The GitHub repository NickStrauch13/SingNET contains a labelled image folder "costa_rica" with 5 categories: broad-billed motmot, great tinamou, green ibis, white-breasted wood wren, yellow-throated toucan. Examples follow, each with its label.

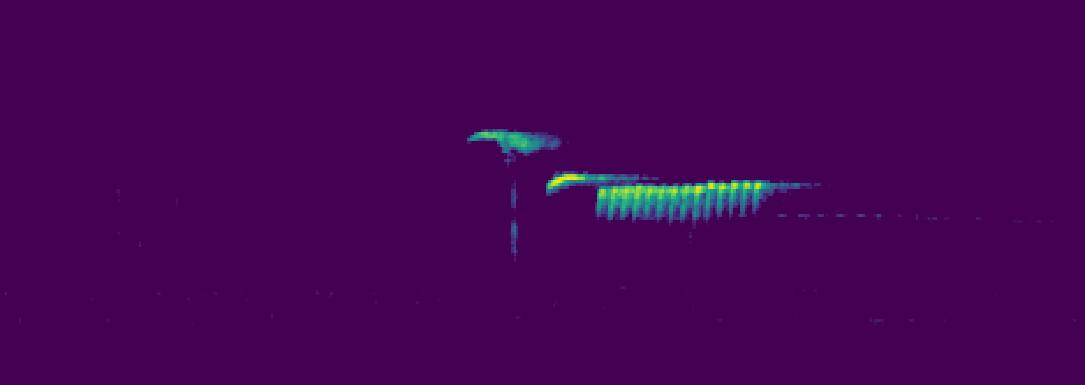
Label: white-breasted wood wren

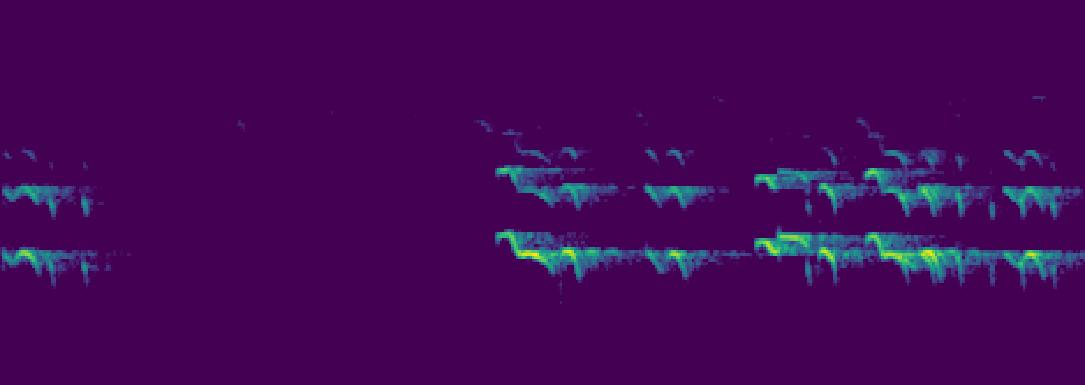
Label: yellow-throated toucan

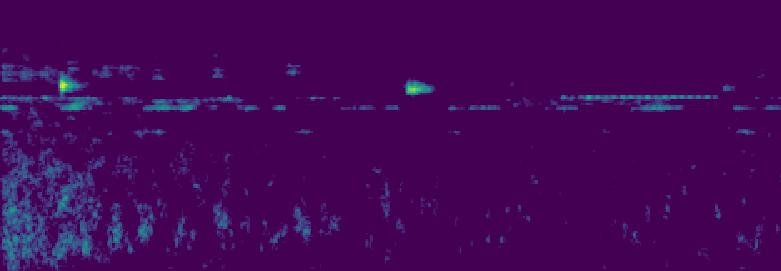
Label: broad-billed motmot

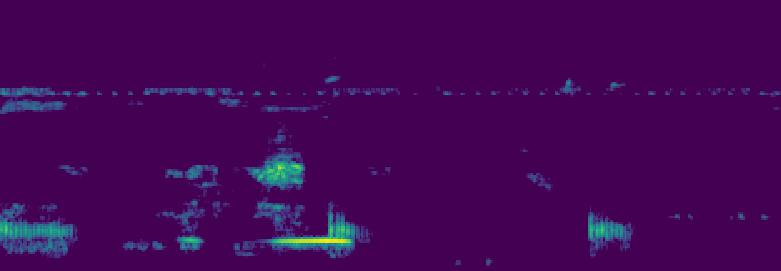
Label: green ibis

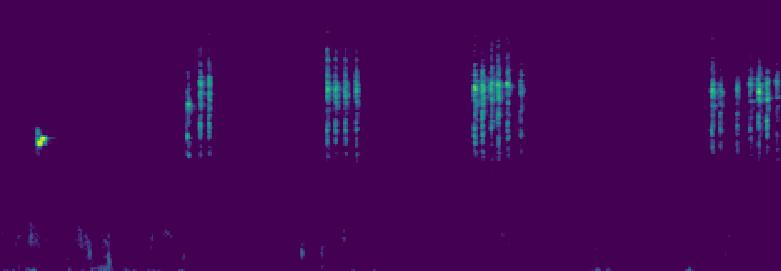
Label: white-breasted wood wren

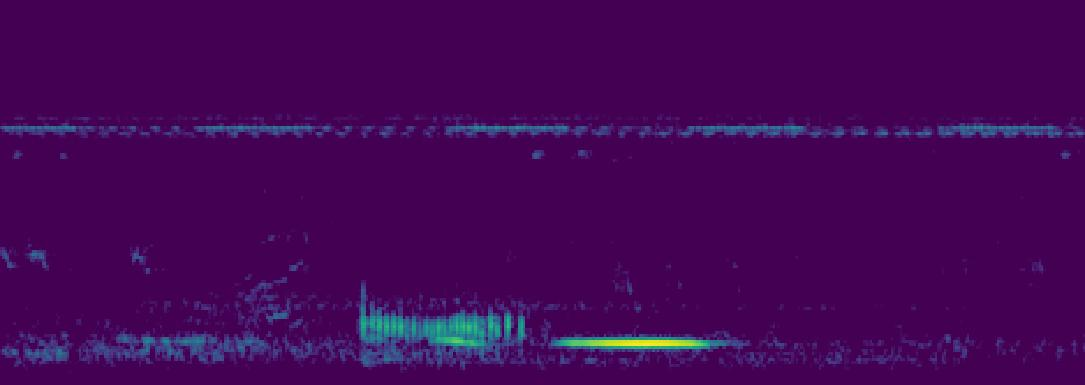
Label: green ibis
